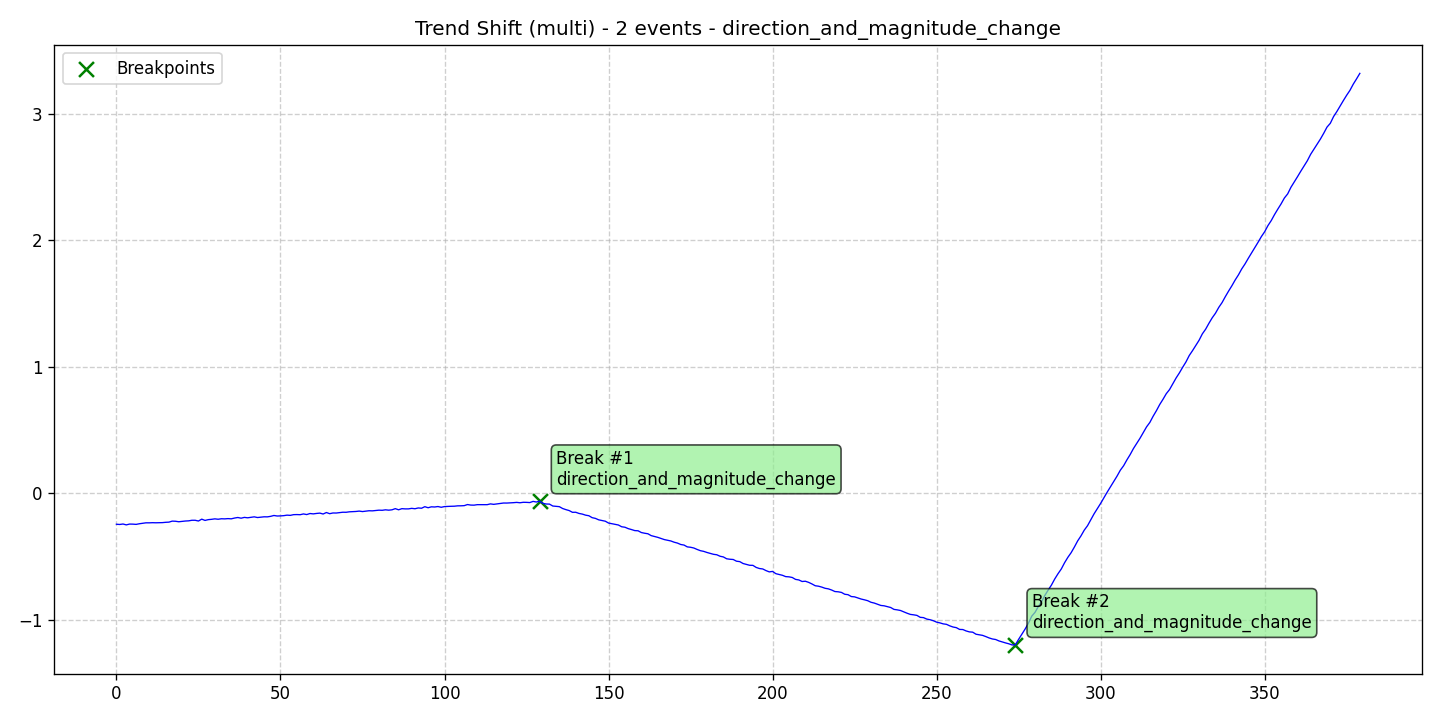

The file beside this chart, header and first rows:
data, stationary, det_lin_up, det_lin_down, det_quad, det_cubic, det_exp, det_damped, stoc_trend, volatility, single_seas, multiple_seas, point_anom_single, point_anom_multi, collect_anom, context_anom, mean_shift, var_shift, trend_shift, date, is_break, is_anomaly, is_multi, location_beginning
-0.2464, 0, 0, 0, 0, 0, 0, 0, 0, 0, 0, 0, 0, 0, 0, 0, 0, 0, 1, 2020-01-01, 0, 0, 1, 0
-0.2483, 0, 0, 0, 0, 0, 0, 0, 0, 0, 0, 0, 0, 0, 0, 0, 0, 0, 1, 2020-01-02, 0, 0, 1, 0
-0.2446, 0, 0, 0, 0, 0, 0, 0, 0, 0, 0, 0, 0, 0, 0, 0, 0, 0, 1, 2020-01-03, 0, 0, 1, 0
-0.2515, 0, 0, 0, 0, 0, 0, 0, 0, 0, 0, 0, 0, 0, 0, 0, 0, 0, 1, 2020-01-04, 0, 0, 1, 0
-0.2451, 0, 0, 0, 0, 0, 0, 0, 0, 0, 0, 0, 0, 0, 0, 0, 0, 0, 1, 2020-01-05, 0, 0, 1, 0
-0.2456, 0, 0, 0, 0, 0, 0, 0, 0, 0, 0, 0, 0, 0, 0, 0, 0, 0, 1, 2020-01-06, 0, 0, 1, 0
-0.2476, 0, 0, 0, 0, 0, 0, 0, 0, 0, 0, 0, 0, 0, 0, 0, 0, 0, 1, 2020-01-07, 0, 0, 1, 0
-0.2425, 0, 0, 0, 0, 0, 0, 0, 0, 0, 0, 0, 0, 0, 0, 0, 0, 0, 1, 2020-01-08, 0, 0, 1, 0
-0.2387, 0, 0, 0, 0, 0, 0, 0, 0, 0, 0, 0, 0, 0, 0, 0, 0, 0, 1, 2020-01-09, 0, 0, 1, 0
-0.2352, 0, 0, 0, 0, 0, 0, 0, 0, 0, 0, 0, 0, 0, 0, 0, 0, 0, 1, 2020-01-10, 0, 0, 1, 0
-0.2353, 0, 0, 0, 0, 0, 0, 0, 0, 0, 0, 0, 0, 0, 0, 0, 0, 0, 1, 2020-01-11, 0, 0, 1, 0
-0.2342, 0, 0, 0, 0, 0, 0, 0, 0, 0, 0, 0, 0, 0, 0, 0, 0, 0, 1, 2020-01-12, 0, 0, 1, 0
-0.2349, 0, 0, 0, 0, 0, 0, 0, 0, 0, 0, 0, 0, 0, 0, 0, 0, 0, 1, 2020-01-13, 0, 0, 1, 0
-0.2346, 0, 0, 0, 0, 0, 0, 0, 0, 0, 0, 0, 0, 0, 0, 0, 0, 0, 1, 2020-01-14, 0, 0, 1, 0
-0.2337, 0, 0, 0, 0, 0, 0, 0, 0, 0, 0, 0, 0, 0, 0, 0, 0, 0, 1, 2020-01-15, 0, 0, 1, 0
-0.2312, 0, 0, 0, 0, 0, 0, 0, 0, 0, 0, 0, 0, 0, 0, 0, 0, 0, 1, 2020-01-16, 0, 0, 1, 0
-0.2298, 0, 0, 0, 0, 0, 0, 0, 0, 0, 0, 0, 0, 0, 0, 0, 0, 0, 1, 2020-01-17, 0, 0, 1, 0
-0.2219, 0, 0, 0, 0, 0, 0, 0, 0, 0, 0, 0, 0, 0, 0, 0, 0, 0, 1, 2020-01-18, 0, 0, 1, 0
-0.2229, 0, 0, 0, 0, 0, 0, 0, 0, 0, 0, 0, 0, 0, 0, 0, 0, 0, 1, 2020-01-19, 0, 0, 1, 0
-0.2268, 0, 0, 0, 0, 0, 0, 0, 0, 0, 0, 0, 0, 0, 0, 0, 0, 0, 1, 2020-01-20, 0, 0, 1, 0
-0.2236, 0, 0, 0, 0, 0, 0, 0, 0, 0, 0, 0, 0, 0, 0, 0, 0, 0, 1, 2020-01-21, 0, 0, 1, 0
-0.221, 0, 0, 0, 0, 0, 0, 0, 0, 0, 0, 0, 0, 0, 0, 0, 0, 0, 1, 2020-01-22, 0, 0, 1, 0
-0.2196, 0, 0, 0, 0, 0, 0, 0, 0, 0, 0, 0, 0, 0, 0, 0, 0, 0, 1, 2020-01-23, 0, 0, 1, 0
-0.2152, 0, 0, 0, 0, 0, 0, 0, 0, 0, 0, 0, 0, 0, 0, 0, 0, 0, 1, 2020-01-24, 0, 0, 1, 0
-0.2151, 0, 0, 0, 0, 0, 0, 0, 0, 0, 0, 0, 0, 0, 0, 0, 0, 0, 1, 2020-01-25, 0, 0, 1, 0
-0.2209, 0, 0, 0, 0, 0, 0, 0, 0, 0, 0, 0, 0, 0, 0, 0, 0, 0, 1, 2020-01-26, 0, 0, 1, 0
-0.2062, 0, 0, 0, 0, 0, 0, 0, 0, 0, 0, 0, 0, 0, 0, 0, 0, 0, 1, 2020-01-27, 0, 0, 1, 0
-0.2162, 0, 0, 0, 0, 0, 0, 0, 0, 0, 0, 0, 0, 0, 0, 0, 0, 0, 1, 2020-01-28, 0, 0, 1, 0
-0.2101, 0, 0, 0, 0, 0, 0, 0, 0, 0, 0, 0, 0, 0, 0, 0, 0, 0, 1, 2020-01-29, 0, 0, 1, 0
-0.2075, 0, 0, 0, 0, 0, 0, 0, 0, 0, 0, 0, 0, 0, 0, 0, 0, 0, 1, 2020-01-30, 0, 0, 1, 0
-0.2039, 0, 0, 0, 0, 0, 0, 0, 0, 0, 0, 0, 0, 0, 0, 0, 0, 0, 1, 2020-01-31, 0, 0, 1, 0
-0.207, 0, 0, 0, 0, 0, 0, 0, 0, 0, 0, 0, 0, 0, 0, 0, 0, 0, 1, 2020-02-01, 0, 0, 1, 0
-0.2031, 0, 0, 0, 0, 0, 0, 0, 0, 0, 0, 0, 0, 0, 0, 0, 0, 0, 1, 2020-02-02, 0, 0, 1, 0
-0.2041, 0, 0, 0, 0, 0, 0, 0, 0, 0, 0, 0, 0, 0, 0, 0, 0, 0, 1, 2020-02-03, 0, 0, 1, 0
-0.202, 0, 0, 0, 0, 0, 0, 0, 0, 0, 0, 0, 0, 0, 0, 0, 0, 0, 1, 2020-02-04, 0, 0, 1, 0
-0.2037, 0, 0, 0, 0, 0, 0, 0, 0, 0, 0, 0, 0, 0, 0, 0, 0, 0, 1, 2020-02-05, 0, 0, 1, 0
-0.1974, 0, 0, 0, 0, 0, 0, 0, 0, 0, 0, 0, 0, 0, 0, 0, 0, 0, 1, 2020-02-06, 0, 0, 1, 0
-0.1931, 0, 0, 0, 0, 0, 0, 0, 0, 0, 0, 0, 0, 0, 0, 0, 0, 0, 1, 2020-02-07, 0, 0, 1, 0
-0.1986, 0, 0, 0, 0, 0, 0, 0, 0, 0, 0, 0, 0, 0, 0, 0, 0, 0, 1, 2020-02-08, 0, 0, 1, 0
-0.1923, 0, 0, 0, 0, 0, 0, 0, 0, 0, 0, 0, 0, 0, 0, 0, 0, 0, 1, 2020-02-09, 0, 0, 1, 0
-0.1955, 0, 0, 0, 0, 0, 0, 0, 0, 0, 0, 0, 0, 0, 0, 0, 0, 0, 1, 2020-02-10, 0, 0, 1, 0
-0.192, 0, 0, 0, 0, 0, 0, 0, 0, 0, 0, 0, 0, 0, 0, 0, 0, 0, 1, 2020-02-11, 0, 0, 1, 0
-0.188, 0, 0, 0, 0, 0, 0, 0, 0, 0, 0, 0, 0, 0, 0, 0, 0, 0, 1, 2020-02-12, 0, 0, 1, 0
-0.1935, 0, 0, 0, 0, 0, 0, 0, 0, 0, 0, 0, 0, 0, 0, 0, 0, 0, 1, 2020-02-13, 0, 0, 1, 0
-0.1907, 0, 0, 0, 0, 0, 0, 0, 0, 0, 0, 0, 0, 0, 0, 0, 0, 0, 1, 2020-02-14, 0, 0, 1, 0
-0.1877, 0, 0, 0, 0, 0, 0, 0, 0, 0, 0, 0, 0, 0, 0, 0, 0, 0, 1, 2020-02-15, 0, 0, 1, 0
-0.1882, 0, 0, 0, 0, 0, 0, 0, 0, 0, 0, 0, 0, 0, 0, 0, 0, 0, 1, 2020-02-16, 0, 0, 1, 0
-0.184, 0, 0, 0, 0, 0, 0, 0, 0, 0, 0, 0, 0, 0, 0, 0, 0, 0, 1, 2020-02-17, 0, 0, 1, 0
-0.1772, 0, 0, 0, 0, 0, 0, 0, 0, 0, 0, 0, 0, 0, 0, 0, 0, 0, 1, 2020-02-18, 0, 0, 1, 0
-0.1814, 0, 0, 0, 0, 0, 0, 0, 0, 0, 0, 0, 0, 0, 0, 0, 0, 0, 1, 2020-02-19, 0, 0, 1, 0
-0.1805, 0, 0, 0, 0, 0, 0, 0, 0, 0, 0, 0, 0, 0, 0, 0, 0, 0, 1, 2020-02-20, 0, 0, 1, 0
-0.1786, 0, 0, 0, 0, 0, 0, 0, 0, 0, 0, 0, 0, 0, 0, 0, 0, 0, 1, 2020-02-21, 0, 0, 1, 0
-0.1746, 0, 0, 0, 0, 0, 0, 0, 0, 0, 0, 0, 0, 0, 0, 0, 0, 0, 1, 2020-02-22, 0, 0, 1, 0
-0.1762, 0, 0, 0, 0, 0, 0, 0, 0, 0, 0, 0, 0, 0, 0, 0, 0, 0, 1, 2020-02-23, 0, 0, 1, 0
-0.1707, 0, 0, 0, 0, 0, 0, 0, 0, 0, 0, 0, 0, 0, 0, 0, 0, 0, 1, 2020-02-24, 0, 0, 1, 0
-0.17, 0, 0, 0, 0, 0, 0, 0, 0, 0, 0, 0, 0, 0, 0, 0, 0, 0, 1, 2020-02-25, 0, 0, 1, 0
-0.1711, 0, 0, 0, 0, 0, 0, 0, 0, 0, 0, 0, 0, 0, 0, 0, 0, 0, 1, 2020-02-26, 0, 0, 1, 0
-0.165, 0, 0, 0, 0, 0, 0, 0, 0, 0, 0, 0, 0, 0, 0, 0, 0, 0, 1, 2020-02-27, 0, 0, 1, 0
-0.17, 0, 0, 0, 0, 0, 0, 0, 0, 0, 0, 0, 0, 0, 0, 0, 0, 0, 1, 2020-02-28, 0, 0, 1, 0
-0.1617, 0, 0, 0, 0, 0, 0, 0, 0, 0, 0, 0, 0, 0, 0, 0, 0, 0, 1, 2020-02-29, 0, 0, 1, 0
... 320 more rows
